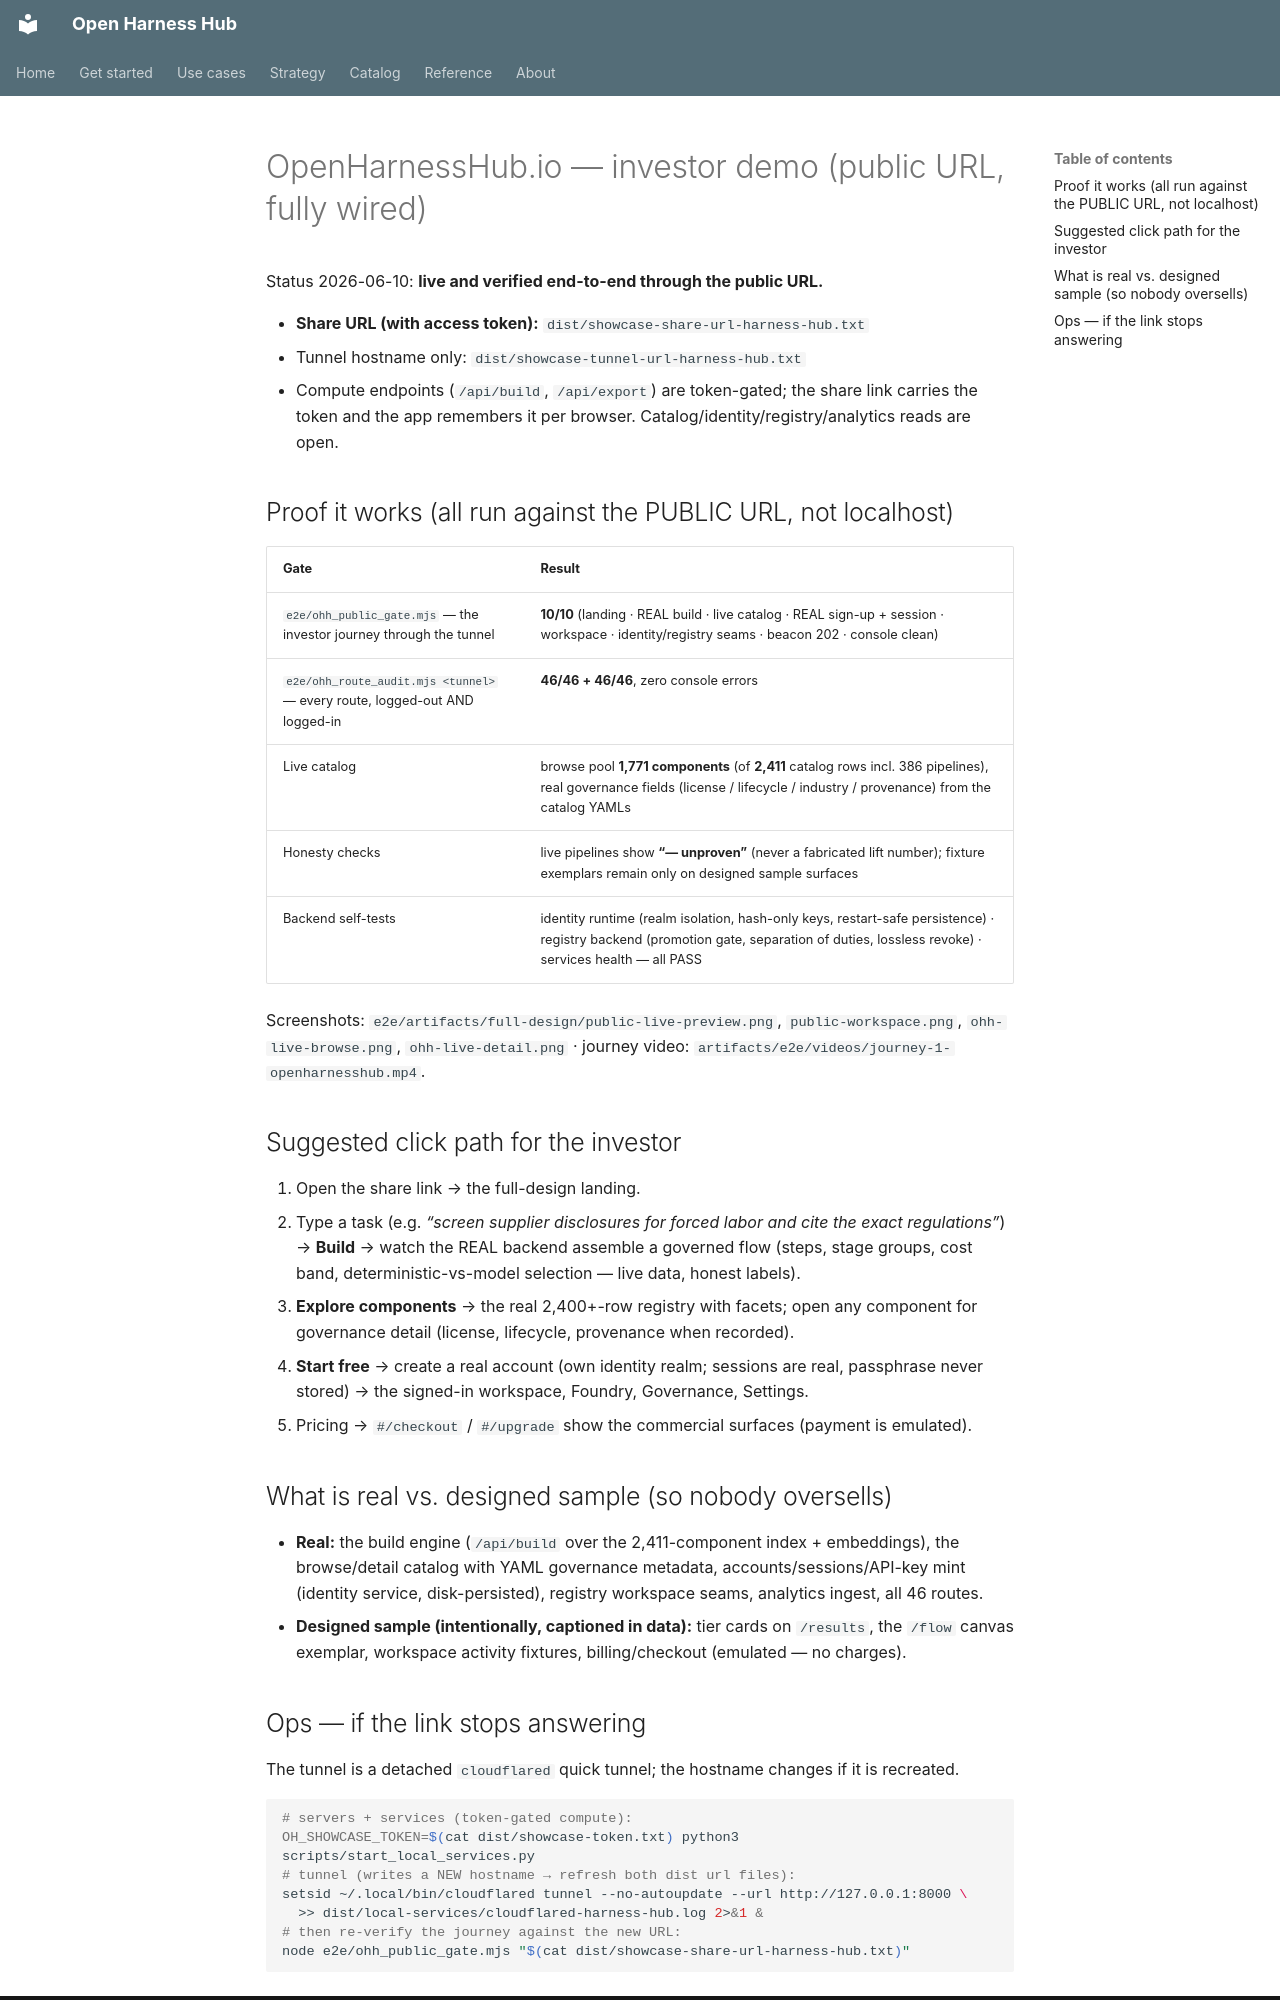

repository: Amarel-Taylor-Scott/open-harness-hub · page: status/openharnesshub-investor-demo/index.html · generator: mkdocs

# OpenHarnessHub.io — investor demo (public URL, fully wired)

Status 2026-06-10: **live and verified end-to-end through the public URL.**

- **Share URL (with access token):** `dist/showcase-share-url-harness-hub.txt`
- Tunnel hostname only: `dist/showcase-tunnel-url-harness-hub.txt`
- Compute endpoints (`/api/build`, `/api/export`) are token-gated; the share link carries the
  token and the app remembers it per browser. Catalog/identity/registry/analytics reads are open.

## Proof it works (all run against the PUBLIC URL, not localhost)

| Gate | Result |
|---|---|
| `e2e/ohh_public_gate.mjs` — the investor journey through the tunnel | **10/10** (landing · REAL build · live catalog · REAL sign-up + session · workspace · identity/registry seams · beacon 202 · console clean) |
| `e2e/ohh_route_audit.mjs <tunnel>` — every route, logged-out AND logged-in | **46/46 + 46/46**, zero console errors |
| Live catalog | browse pool **1,771 components** (of **2,411** catalog rows incl. 386 pipelines), real governance fields (license / lifecycle / industry / provenance) from the catalog YAMLs |
| Honesty checks | live pipelines show **“— unproven”** (never a fabricated lift number); fixture exemplars remain only on designed sample surfaces |
| Backend self-tests | identity runtime (realm isolation, hash-only keys, restart-safe persistence) · registry backend (promotion gate, separation of duties, lossless revoke) · services health — all PASS |

Screenshots: `e2e/artifacts/full-design/public-live-preview.png`, `public-workspace.png`,
`ohh-live-browse.png`, `ohh-live-detail.png` · journey video: `artifacts/e2e/videos/journey-1-openharnesshub.mp4`.

## Suggested click path for the investor

1. Open the share link → the full-design landing.
2. Type a task (e.g. *“screen supplier disclosures for forced labor and cite the exact
   regulations”*) → **Build** → watch the REAL backend assemble a governed flow (steps, stage
   groups, cost band, deterministic-vs-model selection — live data, honest labels).
3. **Explore components** → the real 2,400+-row registry with facets; open any component for
   governance detail (license, lifecycle, provenance when recorded).
4. **Start free** → create a real account (own identity realm; sessions are real, passphrase
   never stored) → the signed-in workspace, Foundry, Governance, Settings.
5. Pricing → `#/checkout` / `#/upgrade` show the commercial surfaces (payment is emulated).

## What is real vs. designed sample (so nobody oversells)

- **Real:** the build engine (`/api/build` over the 2,411-component index + embeddings),
  the browse/detail catalog with YAML governance metadata, accounts/sessions/API-key mint
  (identity service, disk-persisted), registry workspace seams, analytics ingest, all 46 routes.
- **Designed sample (intentionally, captioned in data):** tier cards on `/results`, the `/flow`
  canvas exemplar, workspace activity fixtures, billing/checkout (emulated — no charges).
